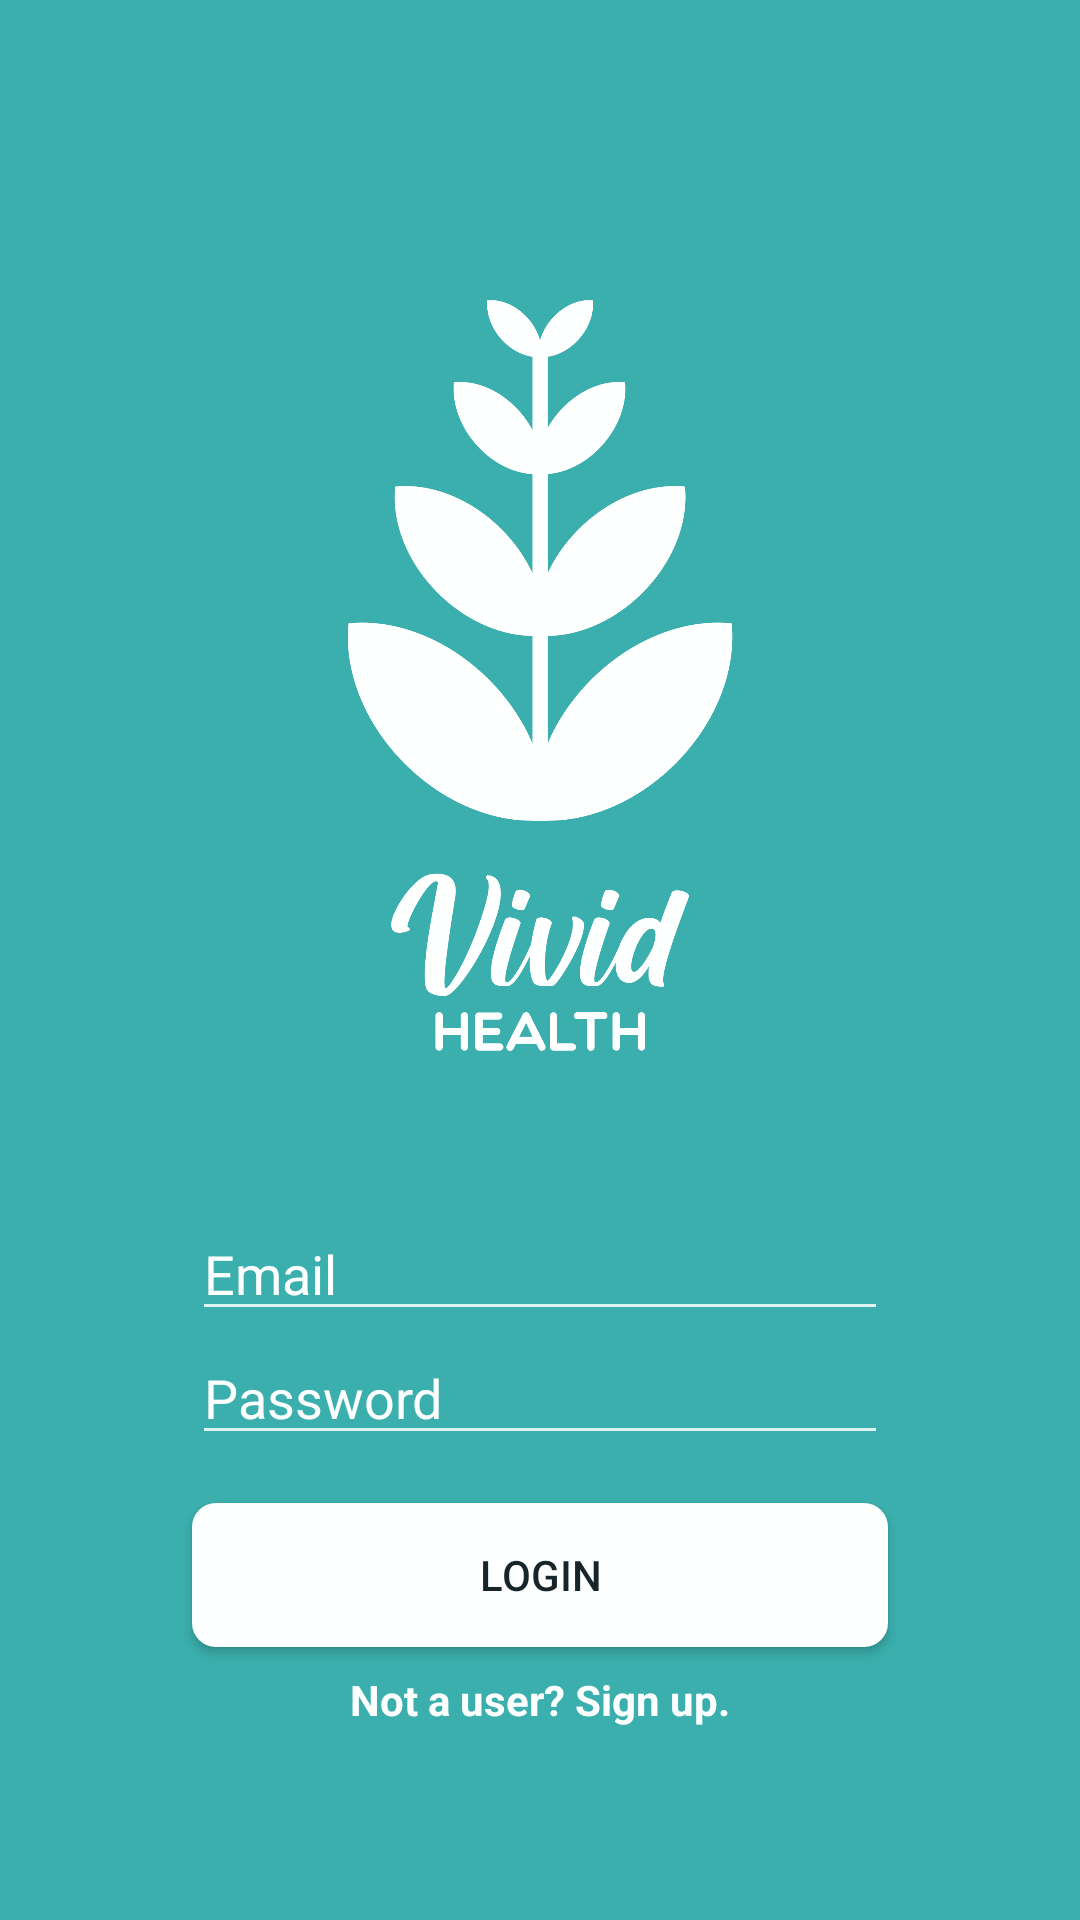

Layout XML and referenced resources for this Android screen:
<!-- AndroidManifest.xml: application theme AppTheme -->
<!-- res/layout/activity_main.xml -->
<?xml version="1.0" encoding="utf-8"?>
<LinearLayout xmlns:android="http://schemas.android.com/apk/res/android"
    xmlns:app="http://schemas.android.com/apk/res-auto"
    xmlns:tools="http://schemas.android.com/tools"
    android:layout_width="match_parent"
    android:layout_height="match_parent"
    android:background="@color/colorPrimary"
    android:orientation="vertical"
    tools:context=".MainActivity">

    <ImageView
        android:src="@drawable/logo_with_text"
        android:layout_width="match_parent"
        android:layout_height="0dp"
        android:layout_weight="1"
        android:layout_gravity="center"
        android:padding="32dp"
        android:layout_marginTop="64dp"/>

    <EditText
        android:importantForAutofill="no"
        android:id="@+id/edit_text_email"
        android:layout_width="match_parent"
        android:layout_height="wrap_content"
        android:layout_marginTop="16dp"
        android:layout_marginStart="64dp"
        android:layout_marginEnd="64dp"
        android:ems="10"
        android:inputType="textEmailAddress"
        android:textColor="@color/colorPrimaryLight"
        android:hint="@string/edit_text_email"
        android:textColorHint="@color/colorPrimaryLight"
        android:backgroundTint="@color/colorAccent"/>

    <EditText
        android:id="@+id/edit_text_password"
        android:layout_width="match_parent"
        android:layout_height="wrap_content"
        android:layout_marginStart="64dp"
        android:layout_marginEnd="64dp"
        android:ems="10"
        android:textColor="@color/colorPrimaryLight"
        android:inputType="textPassword"
        android:hint="@string/edit_text_password"
        android:textColorHint="@color/colorPrimaryLight"
        android:backgroundTint="@color/colorAccent"/>

    <ProgressBar
        android:id="@+id/indeterminateBar"
        android:layout_width="wrap_content"
        android:layout_height="wrap_content"
        android:layout_gravity="center_horizontal"
        android:visibility="gone" />

    <Button
        android:id="@+id/login_button"
        android:layout_width="match_parent"
        android:layout_height="wrap_content"
        android:layout_marginTop="16dp"
        android:layout_marginStart="64dp"
        android:layout_marginEnd="64dp"
        android:text="@string/login_btn_text"
        android:onClick="onLogin"
        android:textColor="@color/colorText"
        android:background="@drawable/roundedbutton"/>

    <TextView
        android:id="@+id/signUp_button"
        android:layout_width="wrap_content"
        android:layout_height="wrap_content"
        android:layout_gravity="center"
        android:onClick="onSignUp"
        android:layout_marginTop="8dp"
        android:textStyle="bold"
        android:layout_marginBottom="64dp"
        android:text="@string/sign_up_text"
        android:textColor="@color/colorPrimaryLight"/>



</LinearLayout>
<!-- resources referenced by this layout -->
<resources>
  <color name="colorAccent">#DEF2F1</color>
  <color name="colorPrimary">#3AAFAD</color>
  <color name="colorPrimaryLight">#FEFFFF</color>
  <color name="colorText">#17252A</color>
  <!-- drawable logo_with_text: png bitmap (drawable, 88491 bytes) -->
  <!-- drawable roundedbutton (drawable-v24) -->
  <?xml version="1.0" encoding="utf-8"?>
  <shape xlmns:android="http://schemas.android.com/apk/res/android"
      android:shape="rectangle"
      xmlns:xlmns="http://schemas.android.com/aapt"
      xmlns:android="http://schemas.android.com/apk/res/android">
      <solid android:color="@color/colorPrimaryLight" />
      <corners
          android:bottomRightRadius="8dp"
          android:bottomLeftRadius="8dp"
          android:topLeftRadius="8dp"
          android:topRightRadius="8dp" />
  </shape>
  <string name="edit_text_email">Email</string>
  <string name="edit_text_password">Password</string>
  <string name="login_btn_text">Login</string>
  <string name="sign_up_text">Not a user? Sign up.</string>
  <style name="AppTheme" parent="Theme.AppCompat.Light.DarkActionBar">
          
          <item name="colorPrimary">@color/colorPrimary</item>
          <item name="colorPrimaryDark">@color/colorPrimaryDark</item>
          <item name="colorAccent">@color/colorAccent</item>
      </style>
  <color name="colorPrimaryDark">#2B7A78</color>
</resources>
